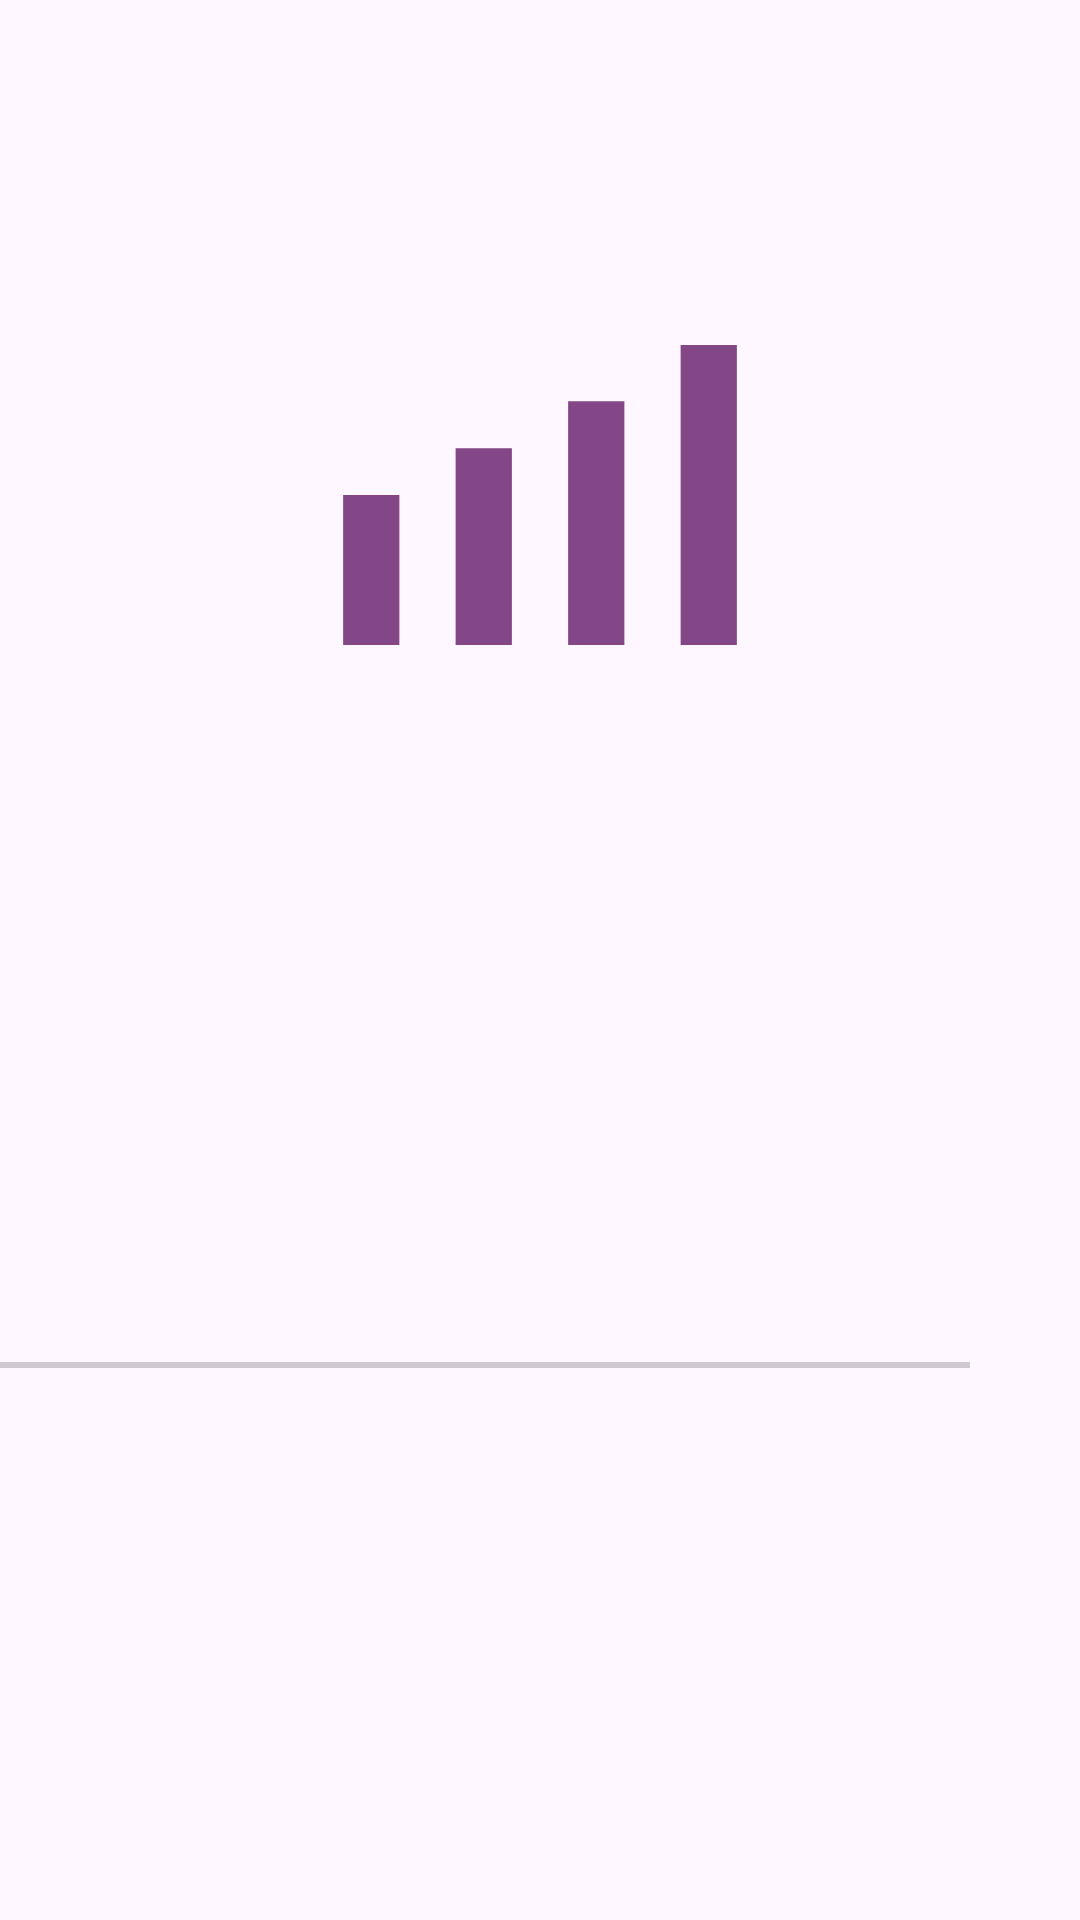

Android layout source for this screen:
<!-- AndroidManifest.xml: application theme Theme.SessionApplication -->
<!-- res/layout/activity_bt11.xml -->
<?xml version="1.0" encoding="utf-8"?>
<androidx.constraintlayout.widget.ConstraintLayout xmlns:android="http://schemas.android.com/apk/res/android"
    xmlns:app="http://schemas.android.com/apk/res-auto"
    xmlns:tools="http://schemas.android.com/tools"
    android:id="@+id/main"
    android:layout_width="match_parent"
    android:layout_height="match_parent"
    tools:context=".activity.ActivityBT11">

    <SeekBar
        android:id="@+id/seekbar_bt11"
        android:layout_width="385dp"
        android:layout_height="80dp"
        android:layout_marginStart="21dp"
        android:layout_marginTop="32dp"
        android:layout_marginEnd="21dp"
        app:layout_constraintEnd_toEndOf="parent"
        app:layout_constraintHorizontal_bias="1.0"
        app:layout_constraintStart_toStartOf="parent"
        app:layout_constraintTop_toBottomOf="@+id/tv_seekbar_bt11" />

    <ImageView
        android:id="@+id/img_logo_bt11"
        android:layout_width="150dp"
        android:layout_height="150dp"
        android:layout_marginStart="138dp"
        android:layout_marginTop="90dp"
        android:layout_marginEnd="138dp"
        app:layout_constraintEnd_toEndOf="parent"
        app:layout_constraintStart_toStartOf="parent"
        app:layout_constraintTop_toTopOf="parent"
        app:srcCompat="@drawable/outline_android_cell_4_bar_24" />

    <Button
        android:id="@+id/btn_exit_bt11"
        android:layout_width="134dp"
        android:layout_height="64dp"
        android:layout_marginStart="146dp"
        android:layout_marginTop="65dp"
        android:layout_marginEnd="146dp"
        android:contentDescription="Thoát khỏi trang bài tập 11"
        app:layout_constraintEnd_toEndOf="parent"
        app:layout_constraintHorizontal_bias="1.0"
        app:layout_constraintStart_toStartOf="parent"
        app:layout_constraintTop_toBottomOf="@+id/tv_reply_bt11" />

    <TextView
        android:id="@+id/tv_seekbar_bt11"
        android:layout_width="189dp"
        android:layout_height="76dp"
        android:layout_marginStart="119dp"
        android:layout_marginTop="67dp"
        android:layout_marginEnd="119dp"
        android:gravity="center"
        android:textColor="@color/design_default_color_primary_dark"
        android:textSize="22dp"
        app:layout_constraintEnd_toEndOf="parent"
        app:layout_constraintStart_toStartOf="parent"
        app:layout_constraintTop_toBottomOf="@+id/img_logo_bt11" />

    <TextView
        android:id="@+id/tv_reply_bt11"
        android:layout_width="381dp"
        android:layout_height="189dp"
        android:layout_marginStart="22dp"
        android:layout_marginTop="42dp"
        android:layout_marginEnd="22dp"
        android:textSize="18dp"
        app:layout_constraintEnd_toEndOf="parent"
        app:layout_constraintStart_toStartOf="parent"
        app:layout_constraintTop_toBottomOf="@+id/seekbar_bt11" />
</androidx.constraintlayout.widget.ConstraintLayout>
<!-- resources referenced by this layout -->
<resources>
  <!-- drawable outline_android_cell_4_bar_24 (drawable) -->
  <vector xmlns:android="http://schemas.android.com/apk/res/android" android:height="24dp" android:tint="#834686" android:viewportHeight="960" android:viewportWidth="960" android:width="24dp">
        
      <path android:fillColor="@android:color/white" android:pathData="M60,800L60,480L180,480L180,800L60,800ZM300,800L300,380L420,380L420,800L300,800ZM540,800L540,280L660,280L660,800L540,800ZM780,800L780,160L900,160L900,800L780,800Z"/>
      
  </vector>
  <style name="Theme.SessionApplication" parent="Base.Theme.SessionApplication" />
  <style name="Base.Theme.SessionApplication" parent="Theme.Material3.DayNight.NoActionBar">
          
          
      </style>
</resources>
